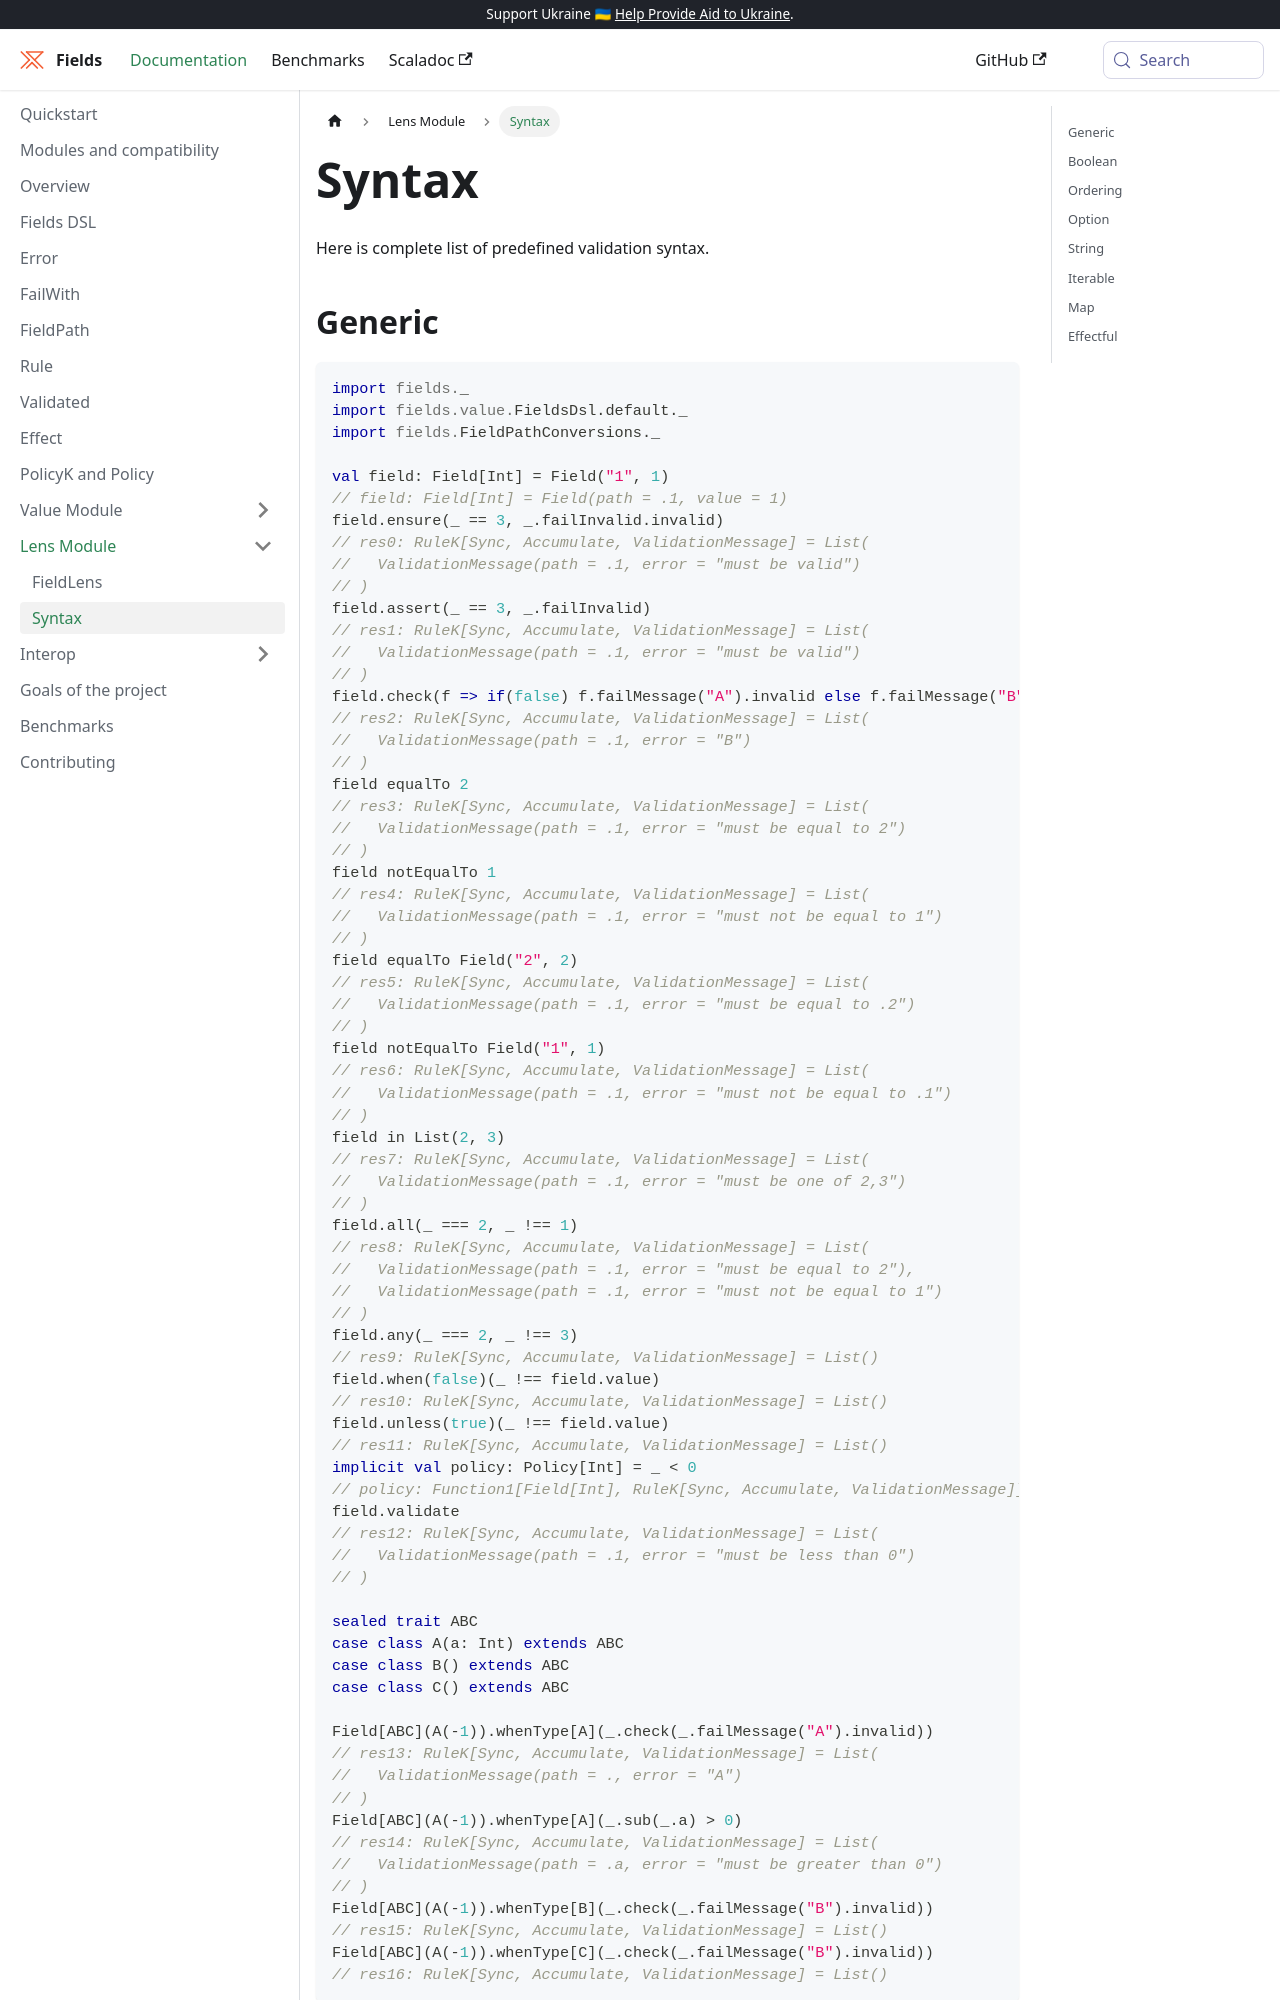

repository: jap-company/fields · page: docs/lens/syntax/index.html · generator: docusaurus

# Syntax

Here is complete list of predefined validation syntax.

## Generic

```scala mdoc:width=100
import fields._
import fields.value.FieldsDsl.default._
import fields.FieldPathConversions._

val field: Field[Int] = Field("1", 1)
field.ensure(_ == 3, _.failInvalid.invalid)
field.assert(_ == 3, _.failInvalid)
field.check(f => if(false) f.failMessage("A").invalid else f.failMessage("B").invalid)
field equalTo 2
field notEqualTo 1
field equalTo Field("2", 2)
field notEqualTo Field("1", 1)
field in List(2, 3)
field.all(_ === 2, _ !== 1)
field.any(_ === 2, _ !== 3)
field.when(false)(_ !== field.value)
field.unless(true)(_ !== field.value)
implicit val policy: Policy[Int] = _ < 0
field.validate

sealed trait ABC
case class A(a: Int) extends ABC
case class B() extends ABC
case class C() extends ABC
